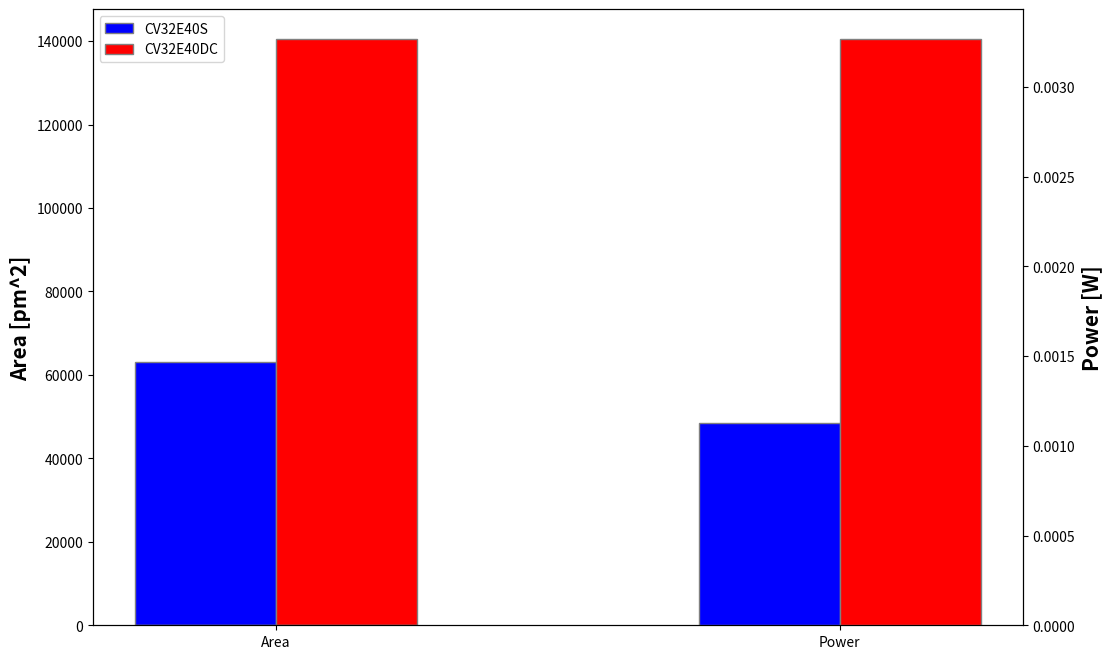

Here is the Python script that generated this plot:
import pandas as pd 
import argparse as arg 
import matplotlib.pyplot as plt
import numpy as np

dual_core = {
    "area": 140587.232,
    "power": 3.26973e-03
}

core = {
    "area": 63121.093,
    "power": 1.13007e-03
}

dual_core_area = {
    # "cell count" : 29351,
    "cell area" : 97142.022,
    "net area" : 43445.210,
    "total area": 140587.232
}

core_area = {
    # "cell count" : 13525,
    "cell area" : 42548.220,
    "net area" : 20572.873,
    "total area": 63121.093
}

dual_core_power = {
    "Leakage": 5.90822e-06,
    "Internal": 1.96720e-03,
    "Switching": 1.29662e-03
    #"total": 3.26973e-03
}

core_power = {
    "Leakage": 2.57559e-06,
    "Internal": 5.08823e-04,
    "Switching": 6.18671e-04
    #"total": 1.13007e-03
}


def plot_pie(data1, data2):
    labels = data1.keys()
    values1 = list(data1.values())
    values2 = list(data2.values())

    # Calculate the percentage difference between values1 and values2
    percentage_diff = [(v1 - v2) / v2 * 100 if v2 != 0 else 0 for v1, v2 in zip(values1, values2)]

    # Create subplots with 1 row and 2 columns
    fig, (ax1, ax2) = plt.subplots(1, 2, figsize=(10, 5))

    # Plot pie chart for dual_core
    ax1.pie(values1, labels=labels, autopct=lambda p: '{:.2f}%\n({:.2e}W)'.format(p, p * sum(values1) / 100),
            startangle=90, colors=['red', 'green', 'blue'], textprops=dict(color="w",fontsize=20))
    ax1.axis('equal')  # Equal aspect ratio ensures that pie is drawn as a circle.
    ax1.set_title(f'CV32E40S - Total {sum(values1):.2e}W', fontsize=20)

    # Plot pie chart for core
    ax2.pie(values2, labels=labels, autopct=lambda p: '{:.2f}%\n({:.2e}W)'.format(p, p * sum(values2) / 100), 
            startangle=90, colors=['red', 'green', 'blue'],
            textprops=dict(color="w",fontsize=20))
    ax2.axis('equal')  # Equal aspect ratio ensures that pie is drawn as a circle.
    ax2.set_title(f'CV32E40DC - Total {sum(values2):.2e}W', fontsize=20)

    plt.legend(fontsize=15)
    plt.show()

def plot_power(core, dual_core):
    # Extracting keys and values
    labels = ["Leakage", "Internal", "Switching", "Total"]
    dual_core_values = [dual_core["leakage"], dual_core["internal"], dual_core["switching"], dual_core["total"]]
    core_values = [core["leakage"], core["internal"], core["switching"], core["total"]]

    # Bar width
    bar_width = 0.35

    # Bar positions
    bar_positions = np.arange(len(labels))

    # Creating bar plots
    plt.bar(bar_positions - bar_width / 2, dual_core_values, bar_width, label='CV32E40DC', color='blue')
    plt.bar(bar_positions + bar_width / 2, core_values, bar_width, label='CV32E40S', color='red')

    # Adding labels, title, and legend
    plt.xlabel('Categories')
    plt.ylabel('Power [$W$]')
    plt.title('Power consumption comparison between CV32E40S and CV32E40DC')
    plt.xticks(bar_positions, labels)
    plt.legend()

    plt.yticks(np.arange(0, max(max(core_values), max(dual_core_values)), step=0.0003))

    # Display the plot

    # Display the plot
    plt.show()

def plot_area(core, dual_core):
    # Extracting keys and values
    labels = ["Cell Area", "Net Area", "Total Area"]
    dual_core_values = [dual_core["cell area"], dual_core["net area"], dual_core["total area"]]
    core_values = [core["cell area"], core["net area"], core["total area"]]

    # Bar width
    bar_width = 0.35

    # Bar positions
    bar_positions = np.arange(len(labels))

    # Creating bar plots
    plt.bar(bar_positions - bar_width / 2, dual_core_values, bar_width, label='CV32E40DC', color='blue')
    plt.bar(bar_positions + bar_width / 2, core_values, bar_width, label='CV32E40S', color='red')

    # Adding labels, title, and legend
    plt.xlabel('Categories')
    plt.ylabel('Area [$pm^2$]')
    plt.title('Area comparison between CV32E40S and CV32E40DC')
    plt.xticks(bar_positions, labels)
    plt.legend()

    plt.yticks(np.arange(0, max(max(core_values), max(dual_core_values)+10000), step=10000))

    # # Calculate percentage difference and add text annotations
    for i, (core_val, dual_core_val) in enumerate(zip(core_values, dual_core_values)):
        percentage_diff = ((dual_core_val - core_val) / core_val) * 100
        plt.text(bar_positions[i] - bar_width / 2, dual_core_val + 5000, f'+{percentage_diff:.2f}%', ha='center', va='bottom', color='black', fontsize=15)

    # Display the plot
    plt.show()

def plot_total(core, dual_core):
    # Extracting keys and values
    labels = ["Area", "Power"]
    dual_core_values = [dual_core["area"], dual_core["power"]]
    core_values = [core["area"], core["power"]]

    # set width of bar 
    barWidth = 0.25
    fig, ax = plt.subplots(figsize=(12, 8))

    # Set position of bar on X axis 
    br1 = np.arange(len(core_values)) 
    br2 = [x + barWidth for x in br1] 
    
    # Make the plot for area and power on the left y-axis
    ax.bar(br1, core_values, color='b', width=barWidth, edgecolor='grey', label='CV32E40S')
    ax.bar(br2, dual_core_values, color='r', width=barWidth, edgecolor='grey', label='CV32E40DC')

    ax.set_ylabel('Area [pm^2]', fontweight='bold', fontsize=15) 
    ax2 = ax.twinx()

    # Make the plot for power on the right y-axis
    ax2.bar(br1, [0, core["power"]], color='b', width=barWidth, edgecolor='grey', label='CV32E40S')
    ax2.bar(br2, [0, dual_core["power"]], color='r', width=barWidth, edgecolor='grey', label='CV32E40DC')

    ax2.set_ylabel('Power [W]', fontweight='bold', fontsize=15)

    # Adding Xticks 
    ax.set_xticks([r + barWidth/2 for r in range(len(core_values))])
    ax.set_xticklabels(['Area', 'Power'])
    
    # Combine legends from both axes
    # lines, labels = ax.get_legend_handles_labels()
    # lines2, labels2 = ax2.get_legend_handles_labels()
    # ax.legend(lines + lines2, labels + labels2, loc='upper left')
    ax.legend(loc='upper left')
    plt.show()

if __name__ == "__main__":
    plot_total(core, dual_core)
